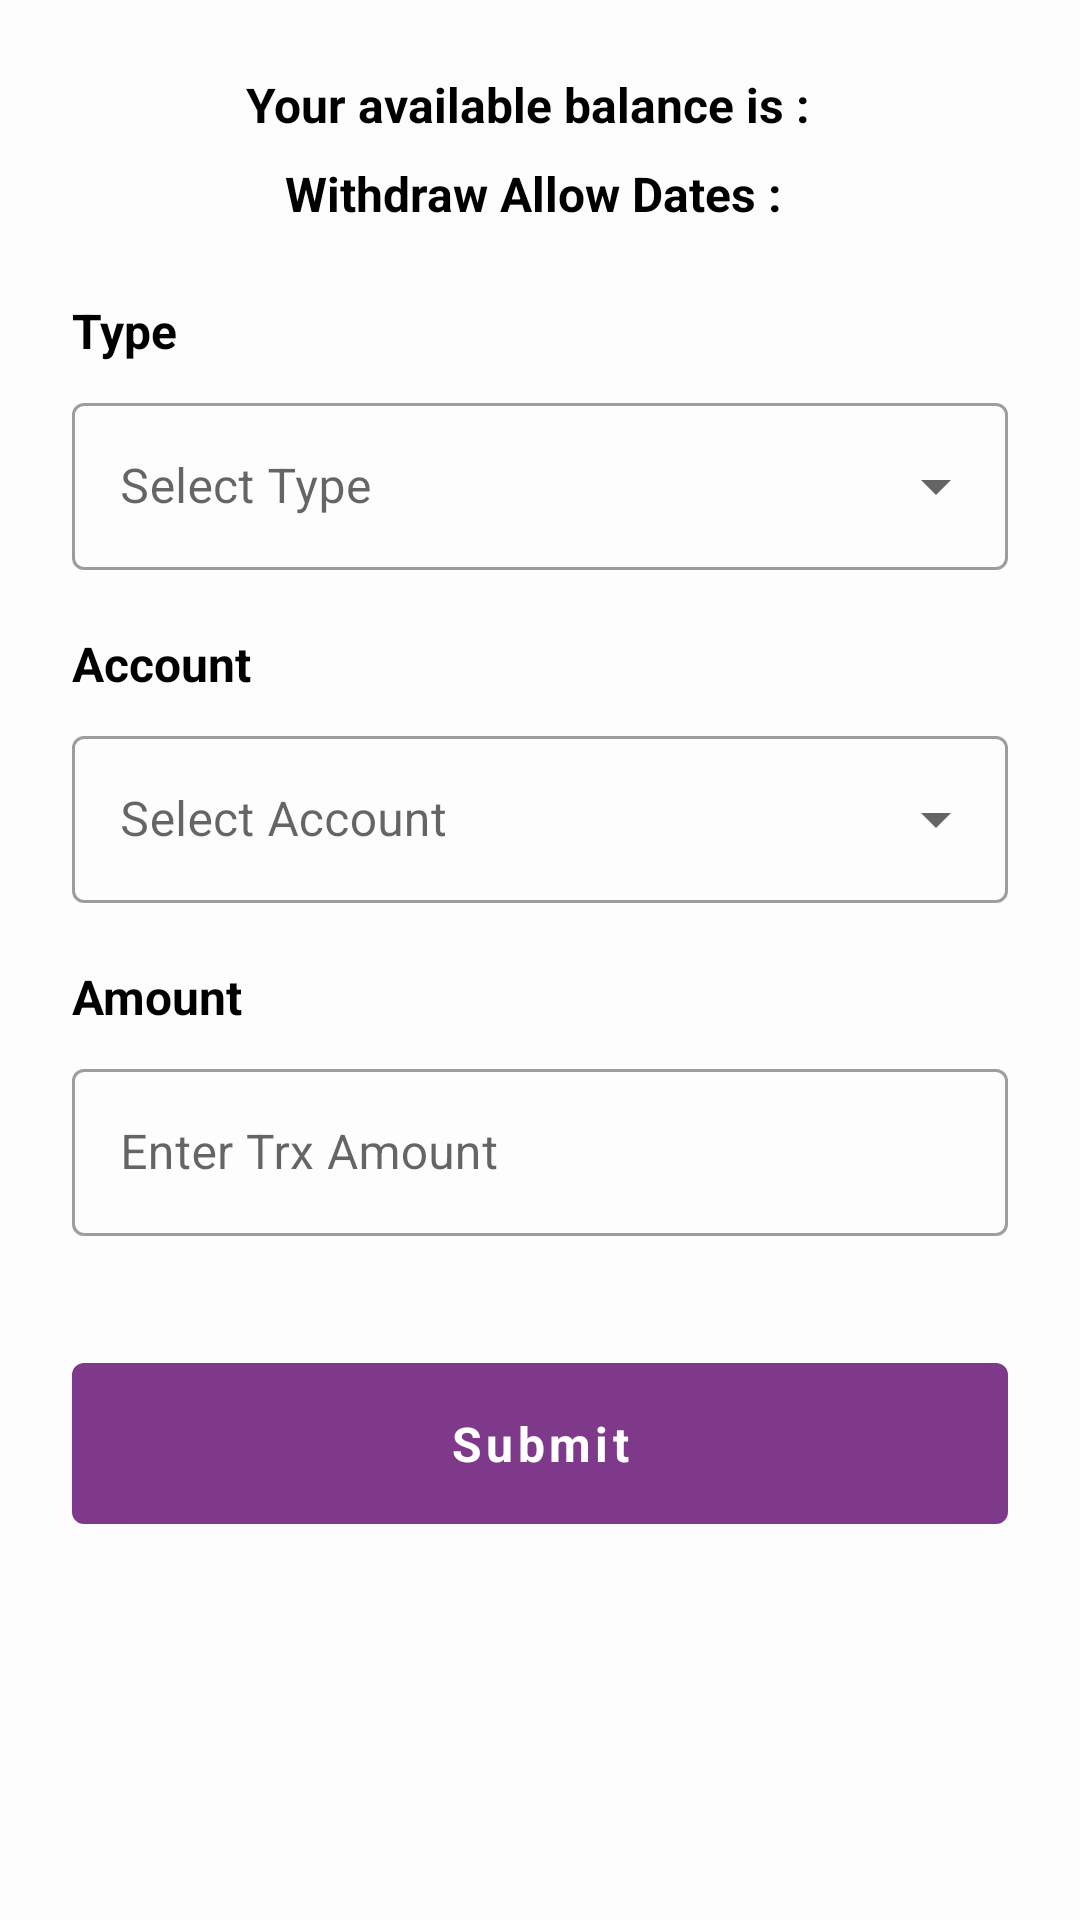

Here is an Android app screen rendered from its layout file. Give the layout XML and the strings, colors and styles it references.
<!-- AndroidManifest.xml: application theme Theme.BitBd -->
<!-- res/layout/fragment_add_new.xml -->
<?xml version="1.0" encoding="utf-8"?>
<androidx.constraintlayout.widget.ConstraintLayout xmlns:android="http://schemas.android.com/apk/res/android"
    xmlns:tools="http://schemas.android.com/tools"
    android:layout_width="match_parent"
    android:layout_height="match_parent"
    xmlns:app="http://schemas.android.com/apk/res-auto"
    tools:context=".ui.fragment.withdraw_money.AddNewWithdrawFragment">

    <ScrollView
        android:scrollbars="none"
        android:layout_width="match_parent"
        android:layout_height="wrap_content"
        android:fillViewport="true"
        app:layout_constraintEnd_toEndOf="parent"
        app:layout_constraintStart_toStartOf="parent"
        app:layout_constraintTop_toTopOf="parent">

        <androidx.constraintlayout.widget.ConstraintLayout
            android:layout_width="match_parent"
            android:layout_height="wrap_content"
            android:padding="24dp">

            <LinearLayout
                android:id="@+id/topHeader"
                android:layout_width="wrap_content"
                android:layout_height="wrap_content"
                android:orientation="horizontal"
                app:layout_constraintEnd_toEndOf="parent"
                app:layout_constraintStart_toStartOf="parent"
                app:layout_constraintTop_toTopOf="parent">
                <TextView
                    android:textSize="16sp"
                    android:textStyle="bold"
                    android:text="@string/balanceHint"
                    android:textColor="@color/black"
                    android:id="@+id/headingTextFirst"
                    android:layout_width="wrap_content"
                    android:layout_height="wrap_content"
                    app:layout_constraintStart_toStartOf="parent"
                    app:layout_constraintTop_toBottomOf="@id/accountLayout" />

                <TextView
                    android:id="@+id/balanceHintBase"
                    android:layout_width="wrap_content"
                    android:layout_height="wrap_content"
                    android:textColor="@color/deleteEnable"
                    android:textSize="16sp"
                    android:textStyle="bold"
                    android:layout_marginStart="4dp"
                    app:layout_constraintStart_toEndOf="@+id/headingTextFirst"
                    app:layout_constraintTop_toBottomOf="@id/accountLayout" />
            </LinearLayout>

            <LinearLayout
                android:layout_marginTop="8dp"
                android:id="@+id/topHeader2"
                android:layout_width="wrap_content"
                android:layout_height="wrap_content"
                android:orientation="horizontal"
                app:layout_constraintEnd_toEndOf="parent"
                app:layout_constraintStart_toStartOf="parent"
                app:layout_constraintTop_toBottomOf="@id/topHeader">
                <TextView
                    android:textSize="16sp"
                    android:textStyle="bold"
                    android:text="@string/withdrawHint"
                    android:textColor="@color/black"
                    android:id="@+id/headingTextSecond"
                    android:layout_width="wrap_content"
                    android:layout_height="wrap_content"
                    app:layout_constraintStart_toStartOf="parent"
                    app:layout_constraintTop_toBottomOf="@id/accountLayout" />

                <TextView
                    android:id="@+id/balanceHintDate"
                    android:layout_width="wrap_content"
                    android:layout_height="wrap_content"
                    android:textColor="@color/purple_700"
                    android:textSize="16sp"
                    android:textStyle="bold"
                    android:layout_marginStart="4dp"
                    app:layout_constraintStart_toEndOf="@+id/headingTextFirst"
                    app:layout_constraintTop_toBottomOf="@id/accountLayout" />
            </LinearLayout>

            <TextView
                android:layout_marginTop="24dp"
                android:textSize="16sp"
                android:textStyle="bold"
                android:text="@string/transAccType"
                android:textColor="@color/black"
                android:id="@+id/headingText1"
                android:layout_width="wrap_content"
                android:layout_height="wrap_content"
                app:layout_constraintStart_toStartOf="parent"
                app:layout_constraintTop_toBottomOf="@id/topHeader2" />

            <com.google.android.material.textfield.TextInputLayout
                android:id="@+id/typeLayout"
                style="@style/Widget.MaterialComponents.TextInputLayout.OutlinedBox.ExposedDropdownMenu"
                android:layout_width="0dp"
                android:layout_height="wrap_content"
                android:layout_marginTop="8dp"
                android:hint="@string/selectType"
                app:errorEnabled="true"
                app:layout_constraintEnd_toEndOf="parent"
                app:layout_constraintStart_toStartOf="parent"
                app:layout_constraintTop_toBottomOf="@id/headingText1">

                <AutoCompleteTextView
                    android:id="@+id/typeTextView"
                    android:layout_width="match_parent"
                    android:layout_height="wrap_content"
                    android:textSize="16sp" />
            </com.google.android.material.textfield.TextInputLayout>


            <TextView
                android:textSize="16sp"
                android:textStyle="bold"
                android:text="@string/transAcc"
                android:textColor="@color/black"
                android:id="@+id/headingText2"
                android:layout_width="wrap_content"
                android:layout_height="wrap_content"
                app:layout_constraintStart_toStartOf="parent"
                app:layout_constraintTop_toBottomOf="@id/typeLayout" />
            <com.google.android.material.textfield.TextInputLayout
                android:id="@+id/accountLayout"
                style="@style/Widget.MaterialComponents.TextInputLayout.OutlinedBox.ExposedDropdownMenu"
                android:layout_width="0dp"
                android:layout_height="wrap_content"
                android:layout_marginTop="8dp"
                android:hint="@string/selectAccount"
                app:errorEnabled="true"
                app:layout_constraintEnd_toEndOf="parent"
                app:layout_constraintStart_toStartOf="parent"
                app:layout_constraintTop_toBottomOf="@id/headingText2">

                <AutoCompleteTextView
                    android:id="@+id/accountTextView"
                    android:layout_width="match_parent"
                    android:layout_height="wrap_content"
                    android:textSize="16sp" />
            </com.google.android.material.textfield.TextInputLayout>



            <TextView
                android:textSize="16sp"
                android:textStyle="bold"
                android:text="@string/trxAmount"
                android:textColor="@color/black"
                android:id="@+id/headingText3"
                android:layout_width="wrap_content"
                android:layout_height="wrap_content"
                app:layout_constraintStart_toStartOf="parent"
                app:layout_constraintTop_toBottomOf="@id/accountLayout" />

            <TextView
                android:id="@+id/maxWithdraw"
                android:layout_width="wrap_content"
                android:layout_height="wrap_content"
                android:textColor="@color/deleteEnable"
                android:textSize="16sp"
                android:textStyle="bold"
                android:layout_marginStart="4dp"
                app:layout_constraintStart_toEndOf="@+id/headingText3"
                app:layout_constraintTop_toBottomOf="@id/accountLayout" />

            <com.google.android.material.textfield.TextInputLayout
                android:id="@+id/trxAmountLayout"
                style="@style/Widget.MaterialComponents.TextInputLayout.OutlinedBox"
                android:layout_width="0dp"
                android:layout_height="wrap_content"
                android:hint="@string/enterArxAmount"
                android:layout_marginTop="8dp"
                app:errorEnabled="true"
                app:layout_constraintEnd_toEndOf="parent"
                app:layout_constraintStart_toStartOf="parent"
                app:layout_constraintTop_toBottomOf="@id/headingText3"
                app:layout_constraintVertical_chainStyle="packed">


                <com.google.android.material.textfield.TextInputEditText
                    android:maxLength="15"
                    android:layout_width="match_parent"
                    android:layout_height="wrap_content"
                    android:inputType="number"
                    android:textSize="16sp" />

            </com.google.android.material.textfield.TextInputLayout>

            <com.google.android.material.button.MaterialButton
                android:id="@+id/submitButton"
                android:layout_width="match_parent"
                android:layout_height="wrap_content"
                android:padding="16dp"
                android:layout_marginTop="16dp"
                android:layout_marginBottom="32dp"
                android:text="@string/submit"
                android:textAllCaps="false"
                android:textSize="16sp"
                android:textStyle="bold"
                app:layout_constraintEnd_toEndOf="parent"
                app:layout_constraintStart_toStartOf="parent"
                app:layout_constraintTop_toBottomOf="@+id/trxAmountLayout" />

        </androidx.constraintlayout.widget.ConstraintLayout>

    </ScrollView>

</androidx.constraintlayout.widget.ConstraintLayout>
<!-- resources referenced by this layout -->
<resources>
  <color name="black">#FF000000</color>
  <color name="deleteEnable">#FF0000</color>
  <color name="purple_700">#7E398A</color>
  <string name="balanceHint">"Your available balance is : "</string>
  <string name="enterArxAmount">Enter Trx Amount</string>
  <string name="selectAccount">Select Account</string>
  <string name="selectType">Select Type</string>
  <string name="submit">Submit</string>
  <string name="transAcc">Account</string>
  <string name="transAccType">Type </string>
  <string name="trxAmount">Amount</string>
  <string name="withdrawHint">Withdraw Allow Dates :</string>
  <style name="Theme.BitBd" parent="Theme.MaterialComponents.Light.DarkActionBar">
          
          <item name="colorPrimary">@color/purple_500</item>
          <item name="colorPrimaryVariant">@color/purple_700</item>
          <item name="colorOnPrimary">@color/white</item>
          
          <item name="colorSecondary">@color/teal_200</item>
          <item name="colorSecondaryVariant">@color/teal_700</item>
          <item name="colorOnSecondary">@color/black</item>
          
          <item name="android:statusBarColor" tools:targetApi="l" tools:ignore="ObsoleteSdkInt">?attr/colorPrimaryVariant</item>
          <item name="android:navigationBarColor">?attr/colorPrimaryVariant</item>
          
          <item name="android:colorBackground">#FDFDFD</item>
          <item name="android:windowBackground">#FDFDFD</item>
  
          <item name="cardBackgroundColor">@color/white</item>
          <item name="iconTint">@color/white</item>
          <item name="navigationIconTint">@color/white</item>
          <item name="fontFamily">@font/roboto2</item>
      </style>
  <color name="purple_500">#7E398A</color>
  <color name="white">#FFFFFFFF</color>
  <color name="teal_200">#62286C</color>
  <color name="teal_700">#82378F</color>
</resources>
